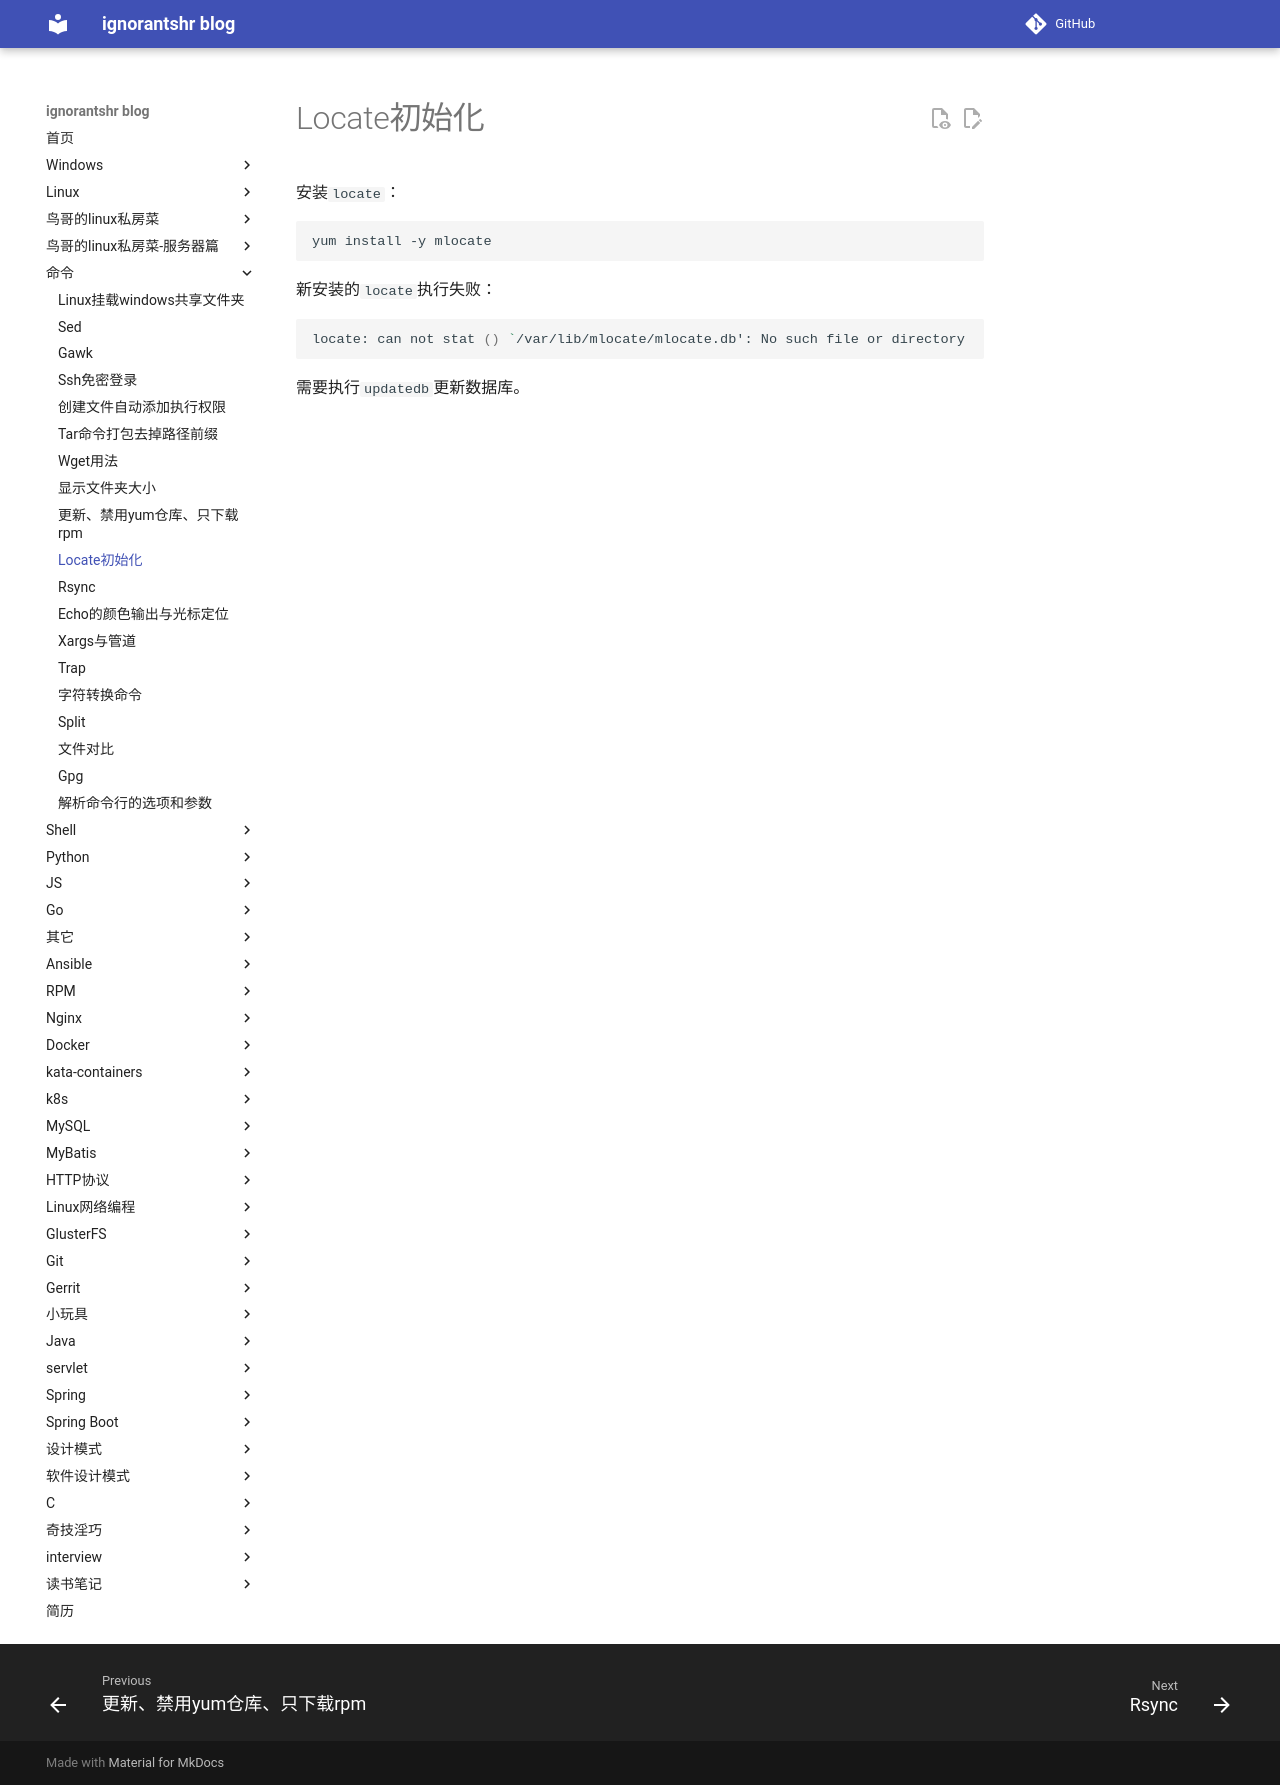

repository: ignorantshr/person-blog · page: 命令/locate初始化/index.html · generator: mkdocs

安装`locate`：

```shell
yum install -y mlocate
```

新安装的`locate`执行失败：

```shell
locate: can not stat () `/var/lib/mlocate/mlocate.db': No such file or directory
```

需要执行`updatedb`更新数据库。
